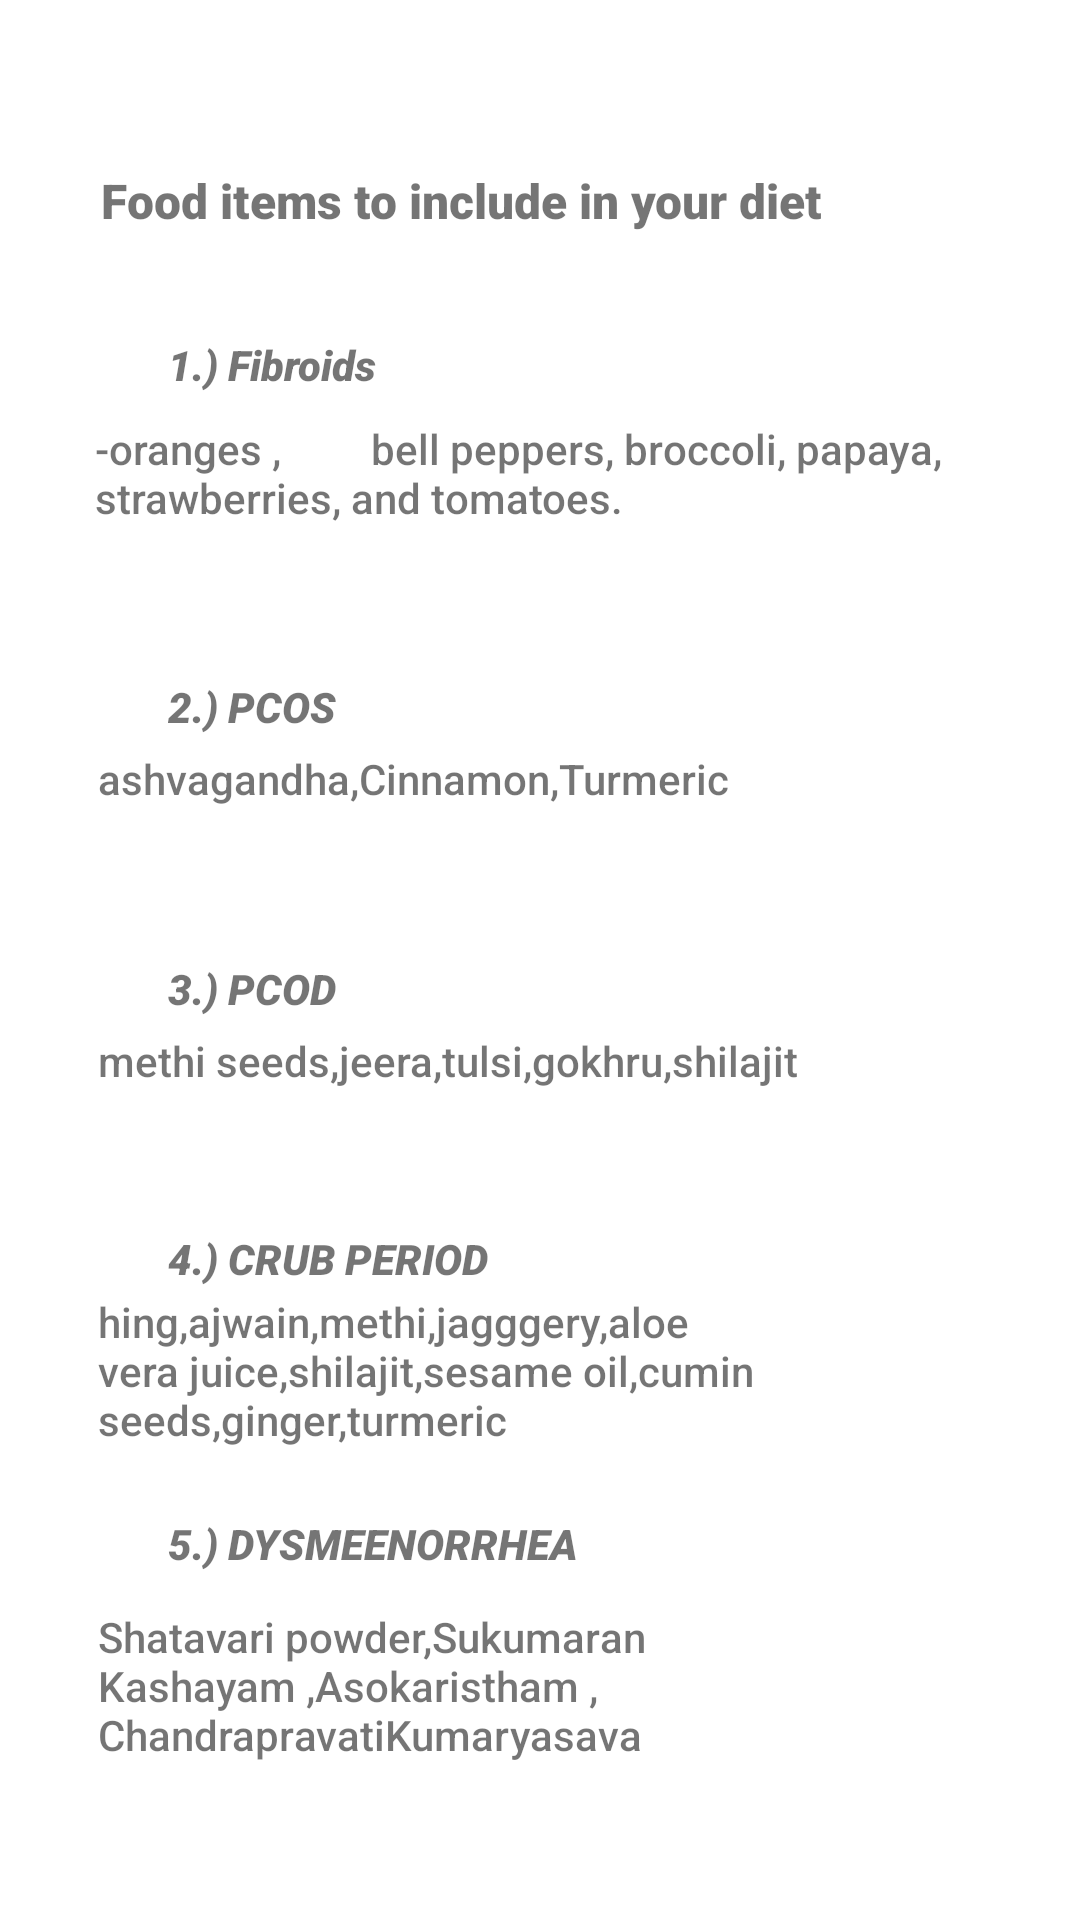

Write the Android layout XML for this screen, with the resource values it uses.
<!-- AndroidManifest.xml: application theme Theme.Potapp -->
<!-- res/layout/activity_nutrition.xml -->
<?xml version="1.0" encoding="utf-8"?>
<androidx.constraintlayout.widget.ConstraintLayout xmlns:android="http://schemas.android.com/apk/res/android"
    xmlns:app="http://schemas.android.com/apk/res-auto"
    xmlns:tools="http://schemas.android.com/tools"
    android:layout_width="match_parent"
    android:layout_height="match_parent"
    tools:context=".nutritionActivity">

    <TextView
        android:id="@+id/textView13"
        android:layout_width="293dp"
        android:layout_height="28dp"
        android:layout_marginTop="56dp"
        android:fontFamily="sans-serif-black"
        android:text="Food items to include in your diet"
        android:textSize="16sp"
        android:textStyle="bold"
        app:layout_constraintEnd_toEndOf="parent"
        app:layout_constraintStart_toStartOf="parent"
        app:layout_constraintTop_toTopOf="parent" />

    <TextView
        android:id="@+id/textView18"
        android:layout_width="80dp"
        android:layout_height="24dp"
        android:layout_marginStart="56dp"
        android:layout_marginTop="28dp"
        android:fontFamily="sans-serif-black"
        android:text="1.) Fibroids"
        android:textSize="14sp"
        android:textStyle="bold|italic"
        app:layout_constraintStart_toStartOf="parent"
        app:layout_constraintTop_toBottomOf="@+id/textView13" />

    <TextView
        android:id="@+id/textView19"
        android:layout_width="297dp"
        android:layout_height="62dp"
        android:layout_marginTop="4dp"
        android:fontFamily="sans-serif-medium"
        android:text="-oranges ,
        bell peppers, broccoli, papaya, strawberries, and tomatoes."
        app:layout_constraintEnd_toEndOf="parent"
        app:layout_constraintStart_toStartOf="parent"
        app:layout_constraintTop_toBottomOf="@+id/textView18" />

    <TextView
        android:id="@+id/textView20"
        android:layout_width="80dp"
        android:layout_height="24dp"
        android:layout_marginStart="56dp"
        android:layout_marginTop="24dp"
        android:fontFamily="sans-serif-black"
        android:text="2.) PCOS"
        android:textSize="14sp"
        android:textStyle="bold|italic"
        app:layout_constraintStart_toStartOf="parent"
        app:layout_constraintTop_toBottomOf="@+id/textView19" />

    <TextView
        android:id="@+id/textView21"
        android:layout_width="297dp"
        android:layout_height="62dp"
        android:fontFamily="sans-serif-medium"
        android:text="ashvagandha,Cinnamon,Turmeric"
        app:layout_constraintEnd_toEndOf="parent"
        app:layout_constraintHorizontal_bias="0.517"
        app:layout_constraintStart_toStartOf="parent"
        app:layout_constraintTop_toBottomOf="@+id/textView20" />

    <TextView
        android:id="@+id/textView22"
        android:layout_width="80dp"
        android:layout_height="24dp"
        android:layout_marginStart="56dp"
        android:layout_marginTop="8dp"
        android:fontFamily="sans-serif-black"
        android:text="3.) PCOD"
        android:textSize="14sp"
        android:textStyle="bold|italic"
        app:layout_constraintStart_toStartOf="parent"
        app:layout_constraintTop_toBottomOf="@+id/textView21" />

    <TextView
        android:id="@+id/textView23"
        android:layout_width="297dp"
        android:layout_height="62dp"
        android:fontFamily="sans-serif-medium"
        android:text="methi seeds,jeera,tulsi,gokhru,shilajit"
        app:layout_constraintEnd_toEndOf="parent"
        app:layout_constraintHorizontal_bias="0.517"
        app:layout_constraintStart_toStartOf="parent"
        app:layout_constraintTop_toBottomOf="@+id/textView22" />

    <TextView
        android:id="@+id/textView24"
        android:layout_width="130dp"
        android:layout_height="21dp"
        android:layout_marginStart="56dp"
        android:layout_marginTop="4dp"
        android:fontFamily="sans-serif-black"
        android:text="4.) CRUB PERIOD PAIN"
        android:textSize="14sp"
        android:textStyle="bold|italic"
        app:layout_constraintStart_toStartOf="parent"
        app:layout_constraintTop_toBottomOf="@+id/textView23" />

    <TextView
        android:id="@+id/textView25"
        android:layout_width="297dp"
        android:layout_height="62dp"
        android:fontFamily="sans-serif-medium"
        android:text="hing,ajwain,methi,jagggery,aloe vera juice,shilajit,sesame oil,cumin seeds,ginger,turmeric"
        app:layout_constraintEnd_toEndOf="parent"
        app:layout_constraintHorizontal_bias="0.517"
        app:layout_constraintStart_toStartOf="parent"
        app:layout_constraintTop_toBottomOf="@+id/textView24" />

    <TextView
        android:id="@+id/textView26"
        android:layout_width="178dp"
        android:layout_height="31dp"
        android:layout_marginStart="56dp"
        android:layout_marginTop="12dp"
        android:fontFamily="sans-serif-black"
        android:text="5.) DYSMEENORRHEA"
        android:textSize="14sp"
        android:textStyle="bold|italic"
        app:layout_constraintStart_toStartOf="parent"
        app:layout_constraintTop_toBottomOf="@+id/textView25" />

    <TextView
        android:id="@+id/textView27"
        android:layout_width="297dp"
        android:layout_height="62dp"
        android:fontFamily="sans-serif-medium"
        android:text="Shatavari powder,Sukumaran Kashayam ,Asokaristham , ChandrapravatiKumaryasava"
        app:layout_constraintEnd_toEndOf="parent"
        app:layout_constraintHorizontal_bias="0.517"
        app:layout_constraintStart_toStartOf="parent"
        app:layout_constraintTop_toBottomOf="@+id/textView26" />
</androidx.constraintlayout.widget.ConstraintLayout>
<!-- resources referenced by this layout -->
<resources>
  <style name="Theme.Potapp" parent="Theme.MaterialComponents.DayNight.DarkActionBar">
          
          <item name="colorPrimary">@color/pink</item>
          <item name="colorPrimaryVariant">@color/pink</item>
          <item name="colorOnPrimary">@color/white</item>
          
          <item name="colorSecondary">@color/teal_200</item>
          <item name="colorSecondaryVariant">@color/teal_700</item>
          <item name="colorOnSecondary">@color/black</item>
          
          <item name="android:statusBarColor">?attr/colorPrimaryVariant</item>
          
      </style>
  <!-- not gathered from this repository: default colours our renderer supplied (Android Studio template values) -->
  <color name="teal_200">#FF03DAC5</color>
  <color name="teal_700">#FF018786</color>
  <color name="black">#FF000000</color>
  <color name="white">#FFFFFFFF</color>
</resources>
